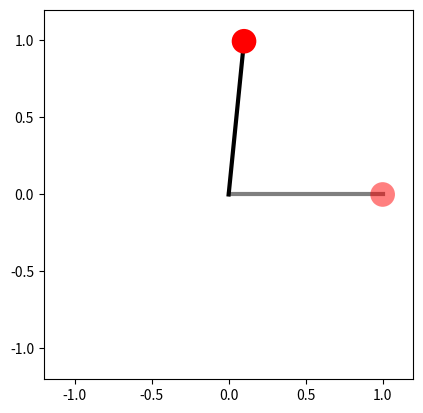

The script that saved this image:
import numpy as np
import matplotlib.pyplot as plt
from scipy.special import ellipk
import matplotlib.animation as animation

"""
Simulator related code goes in here.
"""


def simulate_pendulum(x_init, T, dt, config):
    """
    Takes initial conditions and rolls out the dynamics for a fixed time frame.
    x_init: state at t = 0, [theta (radians), theta_dot (radians / s)]
    T: duration of simulation in seconds
    dt: discrete time-steps to simulate
    config: contains dynamics model parameters
    """
    m = config["m"]
    l = config["l"]
    b = config["b"]
    g = config["g"]

    n_steps = int(np.ceil(T / dt))

    state_traj = np.zeros((n_steps, 2))
    xy_traj = np.zeros_like(state_traj)
    state_traj[0, :] = x_init
    xy_traj[0, :] = get_xy(state_traj[0, 0], l)
    for step in range(1, n_steps):
        state_traj[step, :] = pendulum_dynamics(state_traj[step - 1, :], dt, m, l, b, g)
        xy_traj[step, :] = get_xy(state_traj[step, 0], l)

    return state_traj, xy_traj


def pendulum_continuous(x, m, l, b, g):
    """
    Describes the continuous-time dynamics of an unforced, damped pendulum.
    x = [theta, theta_dot]
    x = [0, 0] is upright; positive theta is clockwise.
    """
    theta, theta_dot = x
    theta_ddot = (m * g * l * np.sin(theta) - b * theta_dot) / (m * l**2)

    return np.array([theta_dot, theta_ddot])


def pendulum_dynamics(x, dt, m=1, l=1, b=1, g=9.81):
    """
    Describes the discrete-time dynamics of an unforced, damped pendulum.
    Integrates the continuous-time dynamics using RK4.
    """
    k1 = pendulum_continuous(x, m, l, b, g)
    k2 = pendulum_continuous(x + dt * 0.5 * k1, m, l, b, g)
    k3 = pendulum_continuous(x + dt * 0.5 * k2, m, l, b, g)
    k4 = pendulum_continuous(x + dt * k3, m, l, b, g)
    return x + (dt / 6) * (k1 + 2 * k2 + 2 * k3 + k4)


def get_xy(theta, l):
    """Return the (x, y) coordinates of the bob at angle theta"""
    return l * np.sin(theta), l * np.cos(theta)


def animate(i, xy_traj, line, circle):
    """Update the animation at frame i."""
    x, y = xy_traj[i, :]
    line.set_data([0, x], [0, y])
    circle.set_center((x, y))


def animate_two(i, xy_traj_1, line_1, circle_1, xy_traj_2, line_2, circle_2):
    """Update the 2 traj animation at frame i."""
    x, y = xy_traj_1[i, :]
    line_1.set_data([0, x], [0, y])
    circle_1.set_center((x, y))

    x, y = xy_traj_2[i, :]
    line_2.set_data([0, x], [0, y])
    circle_2.set_center((x, y))


def animate_single_traj(xy_traj):
    """Makes an animation of a single trajectory"""
    fig = plt.figure()
    ax = fig.add_subplot(aspect="equal")

    # The pendulum rod, in its initial position.
    (line,) = ax.plot([0, xy_traj[0, 0]], [0, xy_traj[0, 1]], lw=3, c="black")

    # The pendulum bob: set zorder so that it is drawn over the pendulum rod.
    bob_radius = 0.08
    circle = ax.add_patch(plt.Circle(xy_traj[0, :], bob_radius, fc="red", zorder=3))

    # Set the plot limits so that the pendulum has room to swing!
    ax.set_xlim(-1.2, 1.2)
    ax.set_ylim(-1.2, 1.2)

    nframes = xy_traj.shape[0]
    ani = animation.FuncAnimation(
        fig,
        lambda i: animate(i, xy_traj, line, circle),
        frames=range(nframes),
        repeat=True,
        interval=0.05 * 1000,
    )
    fig.ani = ani
    return fig


def animate_two_traj(xy_traj_1, xy_traj_2):
    """Makes an animation of two trajectories with xy_traj_2 transparent"""
    fig = plt.figure()
    ax = fig.add_subplot(aspect="equal")

    # The pendulum rod, in its initial position.
    (line_1,) = ax.plot([0, xy_traj_1[0, 0]], [0, xy_traj_1[0, 1]], lw=3, c="black")
    (line_2,) = ax.plot(
        [0, xy_traj_2[0, 0]], [0, xy_traj_2[0, 1]], lw=3, c="black", alpha=0.5
    )

    # The pendulum bob: set zorder so that it is drawn over the pendulum rod.
    bob_radius = 0.08
    circle_1 = ax.add_patch(plt.Circle(xy_traj_1[0, :], bob_radius, fc="red", zorder=3))
    circle_2 = ax.add_patch(
        plt.Circle(xy_traj_2[0, :], bob_radius, fc="red", zorder=3, alpha=0.5)
    )

    # Set the plot limits so that the pendulum has room to swing!
    ax.set_xlim(-1.2, 1.2)
    ax.set_ylim(-1.2, 1.2)

    nframes = min(xy_traj_1.shape[0], xy_traj_2.shape[0])
    ani = animation.FuncAnimation(
        fig,
        lambda i: animate_two(
            i, xy_traj_1, line_1, circle_1, xy_traj_2, line_2, circle_2
        ),
        frames=range(nframes),
        repeat=True,
        interval=0.05 * 1000,
    )
    fig.ani = ani
    return fig


if __name__ == "__main__":
    ### Script ###
    # specify model params and init condition
    m, l, b, g = [0.5, 1, 0.3, 9.81]
    dt = 0.05
    T = 10
    x_init_1 = np.array([0.1, 0])  # slightly right of upright
    x_init_2 = np.array([np.pi / 2, 0])  # 90 deg right
    config = {"m": m, "l": l, "b": b, "g": g}

    # solve for trajectory
    state_traj_1, xy_traj_1 = simulate_pendulum(x_init_1, T, dt, config)
    state_traj_2, xy_traj_2 = simulate_pendulum(x_init_2, T, dt, config)

    fig = animate_two_traj(xy_traj_1, xy_traj_2)
    plt.show()
